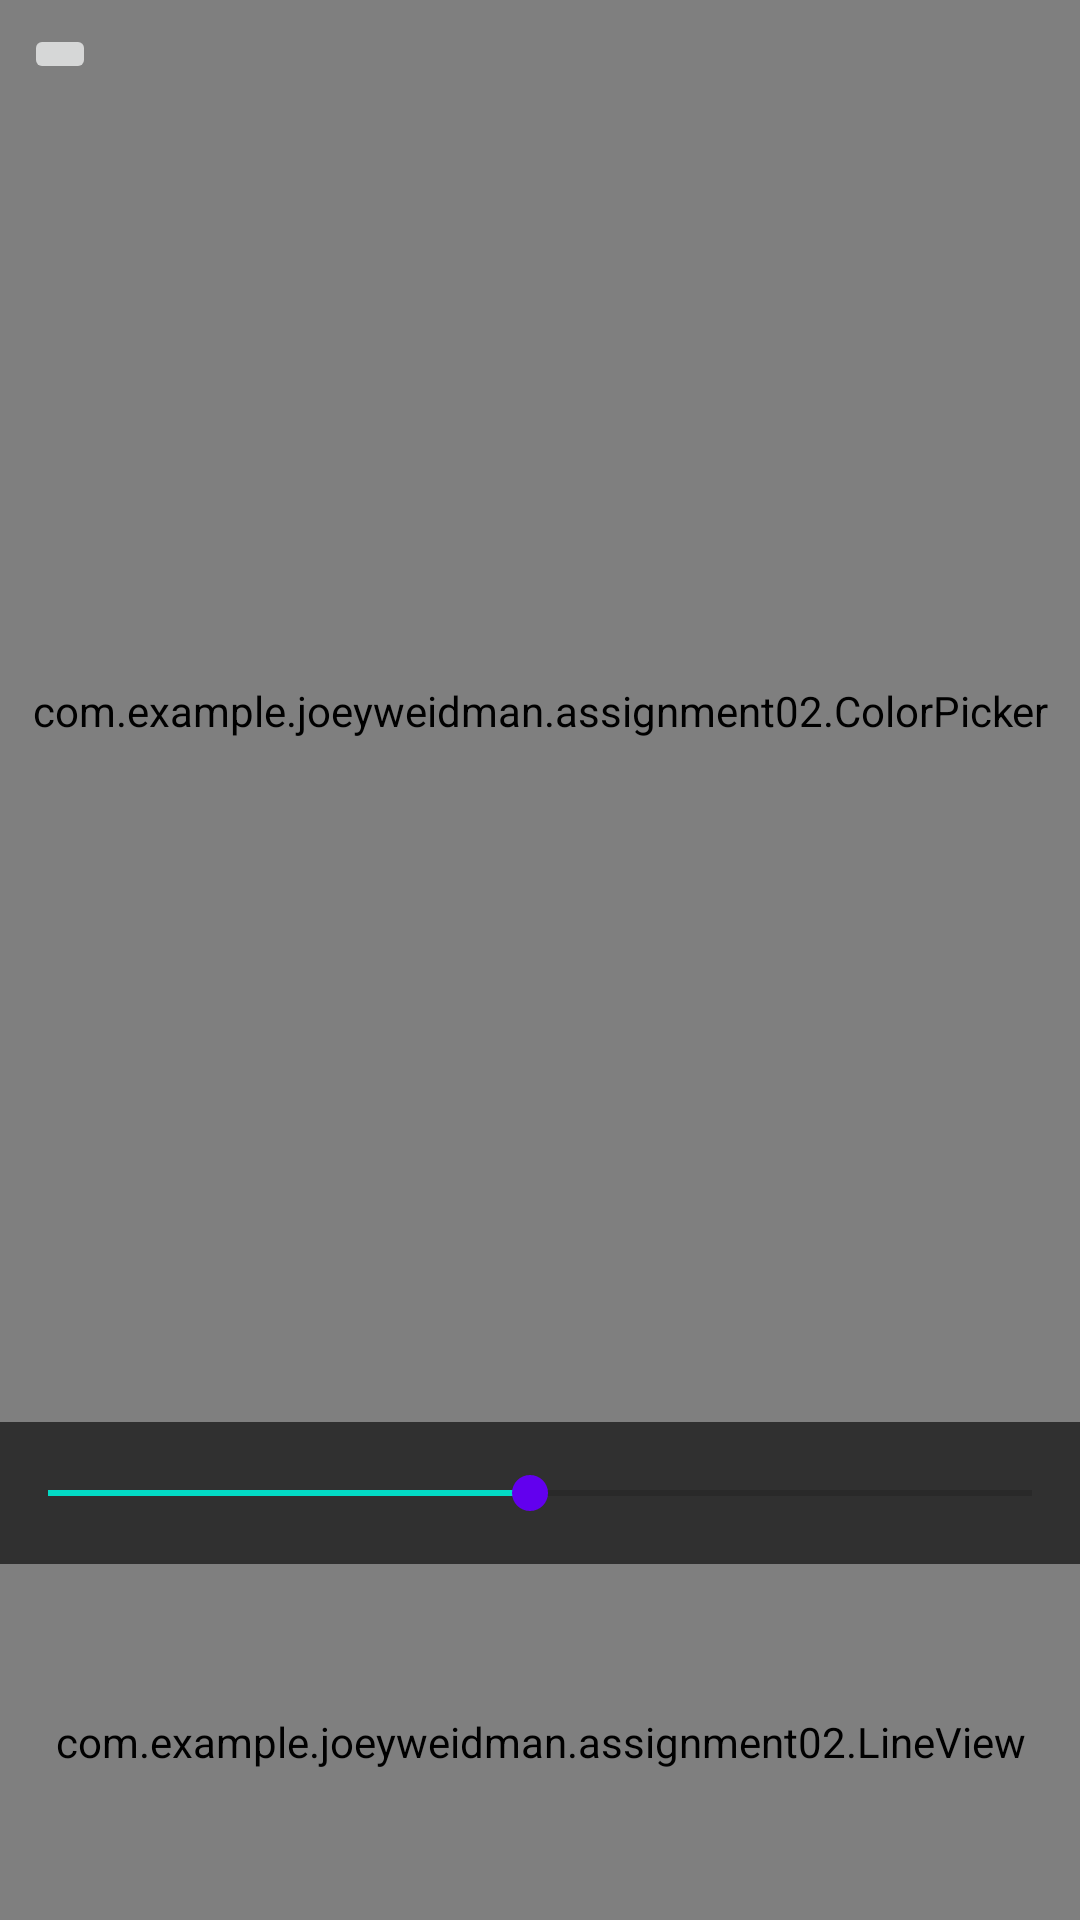

Here is an Android app screen rendered from its layout file. Give the layout XML and the strings, colors and styles it references.
<!-- AndroidManifest.xml: activity theme AppTheme.NoActionBar -->
<!-- res/layout/activity_brush_control.xml -->
<?xml version="1.0" encoding="utf-8"?>
<android.support.constraint.ConstraintLayout xmlns:android="http://schemas.android.com/apk/res/android"
    xmlns:app="http://schemas.android.com/apk/res-auto"
    xmlns:tools="http://schemas.android.com/tools"
    android:layout_width="match_parent"
    android:layout_height="match_parent"
    tools:context="com.example.joeyweidman.assignment02.BrushControlActivity">

    <com.example.joeyweidman.assignment02.ColorPicker
        android:id="@+id/colorWheel"
        android:src="@drawable/color_wheel"
        android:background="#303030"
        android:layout_width="match_parent"
        android:layout_height="0dp"
        app:layout_constraintBottom_toTopOf="@id/seekBar"
        app:layout_constraintLeft_toLeftOf="parent"
        app:layout_constraintRight_toRightOf="parent"
        app:layout_constraintTop_toTopOf="parent"
        app:layout_constraintVertical_weight="4.0" />

    <Spinner
        android:id="@+id/spinner1"
        android:background="#595959"
        android:layout_width="85dp"
        android:layout_height="wrap_content"
        android:gravity="center_horizontal"
        app:layout_constraintBottom_toTopOf="@id/seekBar"
        app:layout_constraintLeft_toLeftOf="parent"
        app:layout_constraintRight_toRightOf="parent"
        app:layout_constraintTop_toTopOf="parent"
        app:layout_constraintVertical_weight="4.0"
        android:layout_marginBottom="60dp" />

    <Spinner
        android:id="@+id/spinner2"
        android:background="#595959"
        android:layout_width="85dp"
        android:layout_height="wrap_content"
        android:gravity="center_horizontal"
        app:layout_constraintBottom_toTopOf="@id/seekBar"
        app:layout_constraintLeft_toLeftOf="parent"
        app:layout_constraintRight_toRightOf="parent"
        app:layout_constraintTop_toTopOf="parent"
        app:layout_constraintVertical_weight="4.0"
        android:layout_marginTop="60dp"/>

    <SeekBar
        android:id="@+id/seekBar"
        android:background="#303030"
        android:layout_width="0dp"
        android:layout_height="0dp"
        app:layout_constraintBottom_toBottomOf="@id/lineView"
        app:layout_constraintLeft_toLeftOf="parent"
        app:layout_constraintRight_toRightOf="parent"
        app:layout_constraintTop_toBottomOf="@id/colorWheel"
        app:layout_constraintVertical_weight="0.4"
        android:thumbTint="@color/colorPrimary"
        android:min="1"
        android:max="50"
        android:progress="25" />

    <com.example.joeyweidman.assignment02.LineView
        android:id="@+id/lineView"
        android:background="#3f3f3f"
        android:layout_width="match_parent"
        android:layout_height="0dp"
        app:layout_constraintBottom_toBottomOf="parent"
        app:layout_constraintLeft_toLeftOf="parent"
        app:layout_constraintRight_toRightOf="parent"
        app:layout_constraintTop_toBottomOf="@id/seekBar"
        app:layout_constraintVertical_weight="1.0" />

    <ImageButton
        android:id="@+id/backButton"
        android:layout_width="wrap_content"
        android:layout_height="wrap_content"
        android:layout_marginLeft="8dp"
        android:layout_marginTop="8dp"
        app:layout_constraintStart_toStartOf="parent"
        app:layout_constraintTop_toTopOf="parent"
        app:srcCompat="@drawable/undo" />

</android.support.constraint.ConstraintLayout>
<!-- resources referenced by this layout -->
<resources>
  <style name="AppTheme.NoActionBar">
          <item name="windowActionBar">false</item>
          <item name="windowNoTitle">true</item>
      </style>
  <!-- not gathered from this repository: default colours our renderer supplied (Android Studio template values) -->
  <color name="colorPrimary">#FF6200EE</color>
</resources>
